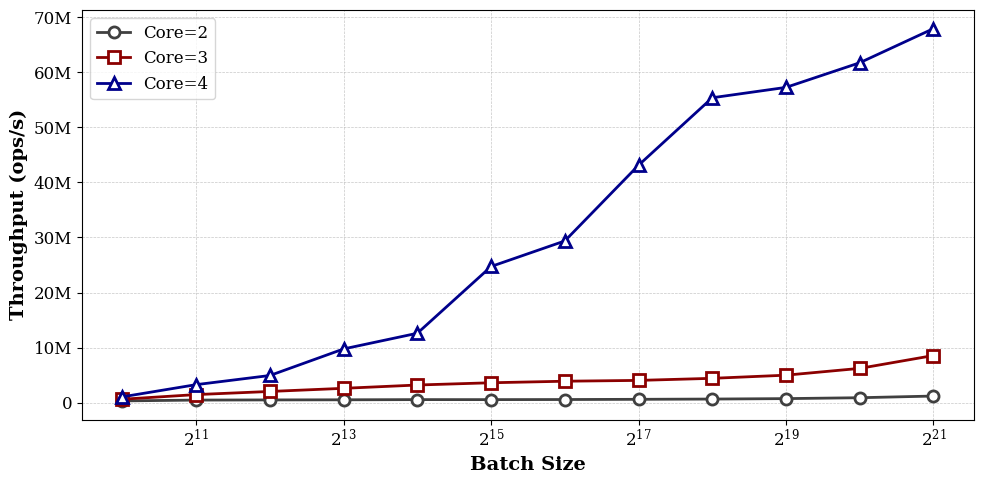

Write the Python code that produced this figure.
import matplotlib.pyplot as plt
import numpy as np

# Configure matplotlib for academic style
plt.rcParams['font.family'] = 'serif'
plt.rcParams['font.size'] = 12
plt.rcParams['axes.labelsize'] = 14
plt.rcParams['axes.titlesize'] = 16
plt.rcParams['xtick.labelsize'] = 12
plt.rcParams['ytick.labelsize'] = 12
plt.rcParams['legend.fontsize'] = 12
plt.rcParams['figure.figsize'] = (10, 5)
plt.rcParams['lines.linewidth'] = 2
plt.rcParams['lines.markersize'] = 8

# Batch sizes for x-axis
batch_sizes = [1024, 2048, 4096, 8192, 16384, 32768, 65536, 131072, 262144, 524288, 1048576, 2097152]

# Core == 2: Raw data from two ranks
core2_rank1_tp = [285967.97374001687, 498461.6388777506, 509615.70838606026, 517931.7658592939, 547077.5846308878, 536161.3359819114, 555888.3744347643, 594276.0775508514, 643249.7458245547, 720863.4139730241, 884329.7269598308, 1188589.878125369]
core2_rank2_tp = [323237.524738066, 413370.00317308406, 458519.70893118053, 493523.5793314313, 533830.9532489632, 539272.274586475, 555584.8321598751, 592472.8708900223, 641435.8259757912, 721445.462853517, 883018.5733551871, 1187471.8474149264]

# Calculate average throughput across ranks for core2
core2_avg_tp = [(r1 + r2)/2 for r1, r2 in zip(core2_rank1_tp, core2_rank2_tp)]

# Core == 3
core3_rank0_tp = [750810.7631013761, 1681539.0000606845, 2119512.267973531, 2767285.196951775, 3211916.434820393, 3693809.430484104, 3797862.6765961563, 4055338.605116953, 4404447.641676569, 5018578.026063284, 6176178.9801752465, 8542781.10989249]
core3_rank1_tp = [436678.11961614736, 1667129.7365128936, 2354062.972897239, 2916840.41365798, 3422269.643202931, 3750543.482885332, 4065896.3876436516, 4068518.232995291, 4425771.431681195, 4935846.914030711, 6300432.790035546, 8832535.829506254]
core3_rank2_tp = [638713.7138789867, 1012962.5912857432, 1591273.6639347381, 2091800.570500943, 2943909.4333695164, 3364785.9026540243, 3782683.5810080906, 3968338.7105284105, 4395777.11790393, 4984771.684801463, 6167682.149777898, 8280488.426738397]

core3_avg_tp = [(r0 + r1 + r2)/3 for r0, r1, r2 in zip(core3_rank0_tp, core3_rank1_tp, core3_rank2_tp)]

# Core == 4
core4_rank0_tp = [1117003.27351745, 2053345.918917766, 4344001.227986182, 8727885.643252261, 9943246.122862315, 19492612.87913573, 26128420.428953074, 41262600.75575998, 58260536.17809891, 47007222.56630642, 59251012.22580109, 59836321.380013965]
core4_rank1_tp = [868781.5320317905, 3541968.574634142, 5766846.212955551, 11127106.009241624, 14622422.363518354, 26462029.802163824, 35956166.896525905, 49962193.75451919, 63824723.76622258, 70999882.00880726, 69453546.46151504, 69883956.37691906]
core4_rank2_tp = [1134539.3034681308, 3495342.446716381, 5664378.620764408, 9019896.868073897, 12623078.046489403, 26771186.273039836, 28847344.400486633, 44235019.956883885, 48819606.03842633, 52457443.76558879, 56995095.74056231, 73192596.52739917]
core4_rank3_tp = [1066496.0663889544, 3949291.091879977, 3915963.5201172973, 10126999.499651384, 13212931.228363603, 26184007.153218877, 26548251.396026064, 37045961.279916845, 50650217.433210485, 58627917.4326096, 61294965.95822579, 68892040.53315422]


core4_avg_tp = [(r0 + r1 + r2 + r3)/4 for r0, r1, r2, r3 in zip(core4_rank0_tp, core4_rank1_tp, core4_rank2_tp, core4_rank3_tp)]

# Create academic-style plot
fig, ax = plt.subplots()

# Plot the data
ax.plot(batch_sizes, core2_avg_tp, marker='o', linestyle='-', 
        label='Core=2', color='#404040', markerfacecolor='white',
        markeredgewidth=2, markeredgecolor='#404040')


ax.plot(batch_sizes, core3_avg_tp, marker='s', linestyle='-', 
        label='Core=3', color='#8B0000', markerfacecolor='white',
        markeredgewidth=2, markeredgecolor='#8B0000')

ax.plot(batch_sizes, core4_avg_tp, marker='^', linestyle='-', 
        label='Core=4', color='#00008B', markerfacecolor='white',
        markeredgewidth=2, markeredgecolor='#00008B')

# Set logarithmic scale for x-axis (batch sizes span multiple orders of magnitude)
ax.set_xscale('log', base=2)

# Configure axes
ax.set_xlabel('Batch Size', fontweight='bold')
ax.set_ylabel('Throughput (ops/s)', fontweight='bold')

# Add grid for better readability
ax.grid(True, which='both', linestyle='--', linewidth=0.5, alpha=0.7)

# Format y-axis to show values in scientific notation or with K/M suffix
ax.ticklabel_format(axis='y', style='plain')
y_ticks = ax.get_yticks()
ax.set_yticklabels([f'{int(y/1000000)}M' if y >= 1000000 else f'{int(y)}' for y in y_ticks])

# Add legend
ax.legend(loc='upper left')

# Tight layout for better spacing
plt.tight_layout()


plt.savefig('dist_multiget_performance.pdf', bbox_inches='tight')

print("Academic plot generated successfully!")
print(f"Core=2 Average Throughput Range: {min(core2_avg_tp):.2f} - {max(core2_avg_tp):.2f} ops/s")